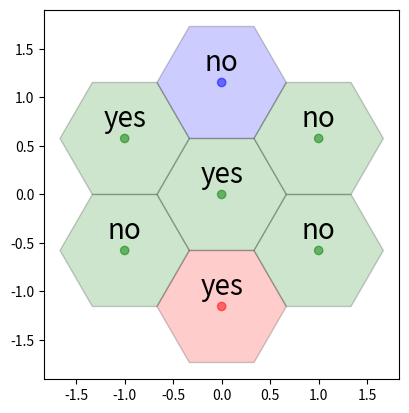

Write Python code to recreate this figure.
# https://stackoverflow.com/questions/46525981/how-to-plot-x-y-z-coordinates-in-the-shape-of-a-hexagonal-grid
import matplotlib.pyplot as plt
from matplotlib.patches import RegularPolygon
import numpy as np

coord = [[0,0,0],[0,1,-1],[-1,1,0],[-1,0,1],[0,-1,1],[1,-1,0],[1,0,-1]]
colors = [["Green"],["Blue"],["Green"],["Green"],["Red"],["Green"],["Green"]]
labels = [['yes'],['no'],['yes'],['no'],['yes'],['no'],['no']]

# Horizontal cartesian coords
hcoord = [c[0] for c in coord]

# Vertical cartersian coords
vcoord = [2. * np.sin(np.radians(60)) * (c[1] - c[2]) /3. for c in coord]

fig, ax = plt.subplots(1)
ax.set_aspect('equal')

# Add some coloured hexagons
for x, y, c, l in zip(hcoord, vcoord, colors, labels):
    color = c[0].lower()  # matplotlib understands lower case words for colours
    hex = RegularPolygon((x, y), numVertices=6, radius=2. / 3.,
                         orientation=np.radians(30),
                         facecolor=color, alpha=0.2, edgecolor='k')
    ax.add_patch(hex)
    # Also add a text label
    ax.text(x, y+0.2, l[0], ha='center', va='center', size=20)

# Also add scatter points in hexagon centres
ax.scatter(hcoord, vcoord, c=[c[0].lower() for c in colors], alpha=0.5)

plt.show()
